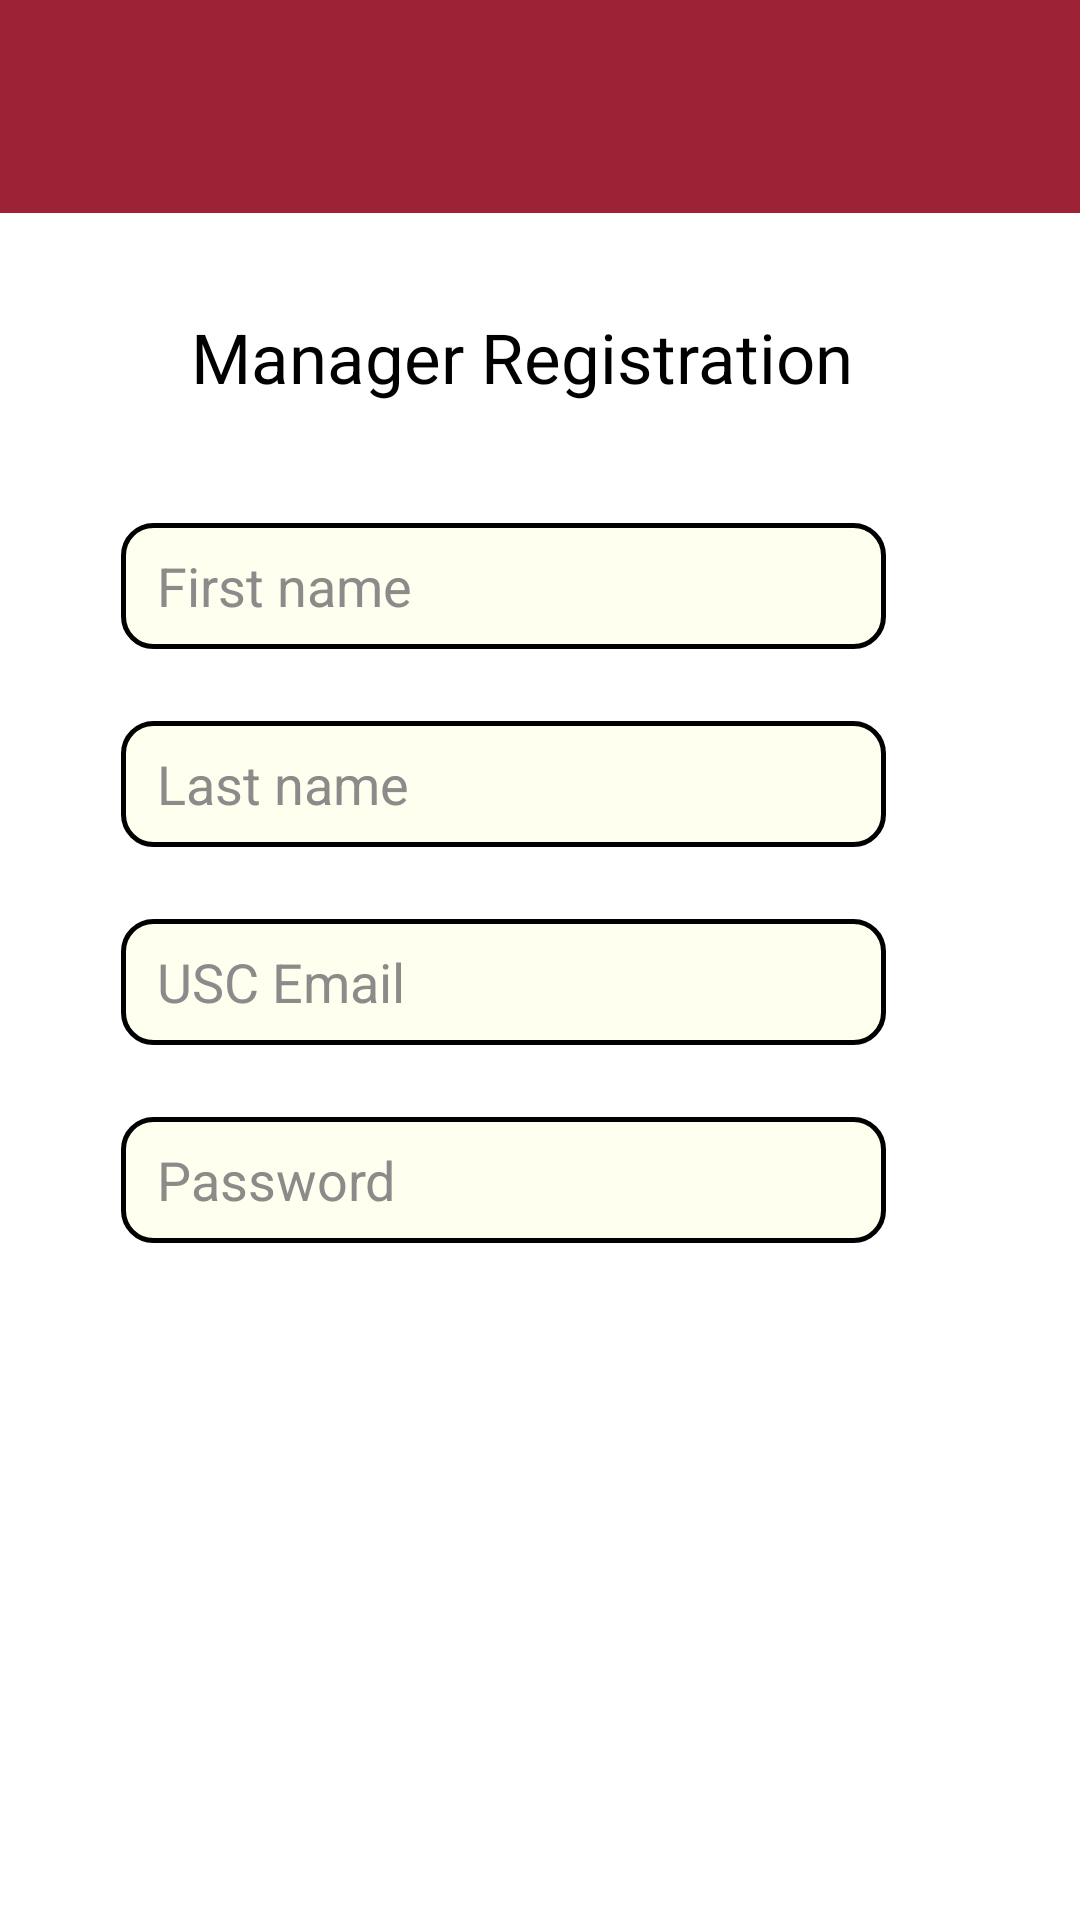

Produce the Android XML layout that renders to this screen, including the resource entries it uses.
<!-- AndroidManifest.xml: application theme Theme.TrojanCheckInCheckOut -->
<!-- res/layout/activity_manager_register.xml -->
<?xml version="1.0" encoding="utf-8"?>
<androidx.constraintlayout.widget.ConstraintLayout xmlns:android="http://schemas.android.com/apk/res/android"
    xmlns:app="http://schemas.android.com/apk/res-auto"
    xmlns:tools="http://schemas.android.com/tools"
    android:layout_width="match_parent"
    android:layout_height="match_parent"
    tools:context=".ManagerRegisterActivity">

    <View
        android:id="@+id/banner"
        android:layout_width="0dp"
        android:layout_height="71dp"
        android:background="#9D2235"
        app:layout_constraintEnd_toEndOf="parent"
        app:layout_constraintHorizontal_bias="1.0"
        app:layout_constraintStart_toStartOf="parent"
        app:layout_constraintTop_toBottomOf="parent"
        app:layout_constraintTop_toTopOf="parent" />

    <ImageView
        android:id="@+id/back"
        android:layout_width="50dp"
        android:layout_height="50dp"
        android:layout_marginTop="8dp"
        android:layout_marginEnd="364dp"
        android:src="@drawable/back"
        android:onClick="onBack"
        app:layout_constraintEnd_toEndOf="parent"
        app:layout_constraintTop_toBottomOf="parent"
        app:layout_constraintTop_toTopOf="parent" />

    <TextView
        android:id="@+id/managerreg"
        android:layout_width="wrap_content"
        android:layout_height="wrap_content"
        android:text="Manager Registration"
        android:textColor="#000000"
        android:textSize="23dp"
        app:layout_constraintBottom_toBottomOf="parent"
        app:layout_constraintHorizontal_bias="0.458"
        app:layout_constraintLeft_toLeftOf="parent"
        app:layout_constraintRight_toRightOf="parent"
        app:layout_constraintTop_toTopOf="parent"
        app:layout_constraintVertical_bias="0.17" />

    <EditText
        android:id="@+id/fname"
        android:layout_width="255dp"
        android:layout_height="42dp"
        android:layout_marginTop="40dp"
        android:layout_marginEnd="36dp"
        android:background="@drawable/bg_input"
        android:hint="First name"
        android:paddingLeft="12dp"
        android:textColor="#000000"
        android:textColorHint="#8D8A8A"
        app:layout_constraintEnd_toEndOf="parent"
        app:layout_constraintHorizontal_bias="0.583"
        app:layout_constraintStart_toStartOf="parent"
        app:layout_constraintTop_toBottomOf="@+id/managerreg" />

    <EditText
        android:id="@+id/lname"
        android:layout_width="255dp"
        android:layout_height="42dp"
        android:layout_marginTop="24dp"
        android:layout_marginEnd="36dp"
        android:background="@drawable/bg_input"
        android:hint="Last name"
        android:paddingLeft="12dp"
        android:textColor="#000000"
        android:textColorHint="#8D8A8A"
        app:layout_constraintEnd_toEndOf="parent"
        app:layout_constraintHorizontal_bias="0.583"
        app:layout_constraintStart_toStartOf="parent"
        app:layout_constraintTop_toBottomOf="@+id/fname" />

    <EditText
        android:id="@+id/email"
        android:layout_width="255dp"
        android:layout_height="42dp"
        android:layout_marginTop="24dp"
        android:layout_marginEnd="36dp"
        android:background="@drawable/bg_input"
        android:hint="USC Email"
        android:paddingLeft="12dp"
        android:textColor="#000000"
        android:textColorHint="#8D8A8A"
        app:layout_constraintEnd_toEndOf="parent"
        app:layout_constraintHorizontal_bias="0.583"
        app:layout_constraintStart_toStartOf="parent"
        app:layout_constraintTop_toBottomOf="@+id/lname" />

    <EditText
        android:id="@+id/password"
        android:layout_width="255dp"
        android:layout_height="42dp"
        android:layout_marginTop="24dp"
        android:layout_marginEnd="36dp"
        android:background="@drawable/bg_input"
        android:hint="Password"
        android:ellipsize="start"
        android:inputType="textPassword"
        android:paddingLeft="12dp"
        android:textColor="#000000"
        android:textColorHint="#8D8A8A"
        app:layout_constraintEnd_toEndOf="parent"
        app:layout_constraintHorizontal_bias="0.583"
        app:layout_constraintStart_toStartOf="parent"
        app:layout_constraintTop_toBottomOf="@+id/email" />

    <Button
        android:id="@+id/registerbutton"
        android:layout_width="192dp"
        android:layout_height="45dp"
        android:layout_marginStart="36dp"
        android:layout_marginTop="24dp"
        android:layout_marginEnd="36dp"
        android:background="@drawable/button_main"
        android:backgroundTint="#FFFFFF"
        android:text="Register"
        android:textAllCaps="false"
        android:textColor="#FFFFFF"
        android:textSize="15dp"
        android:onClick="createAcc"
        app:layout_constraintEnd_toEndOf="parent"
        app:layout_constraintHorizontal_bias="0.503"
        app:layout_constraintStart_toStartOf="parent"
        app:layout_constraintTop_toBottomOf="@+id/password"
        app:strokeColor="#FFFFFF" />





















</androidx.constraintlayout.widget.ConstraintLayout>
<!-- resources referenced by this layout -->
<resources>
  <!-- drawable bg_input (drawable) -->
  <?xml version="1.0" encoding="utf-8"?>
  <shape xmlns:android="http://schemas.android.com/apk/res/android"
      android:shape="rectangle">
      <solid android:color="#fffff0" />
      <corners android:radius="10dp" />
      <stroke android:width="5px" android:color="#000000" />
  </shape>
  <style name="Theme.TrojanCheckInCheckOut" parent="Theme.MaterialComponents.DayNight.DarkActionBar">
          
          <item name="colorPrimary">@color/button</item>
          <item name="colorPrimaryVariant">@color/button_2</item>
          <item name="colorOnPrimary">@color/white</item>
          
          <item name="colorSecondary">@color/light_red</item>
          <item name="colorSecondaryVariant">@color/light_red_2</item>
          <item name="colorOnSecondary">@color/black</item>
          
          <item name="android:statusBarColor" tools:targetApi="l">?attr/colorPrimaryVariant</item>
          
      </style>
  <color name="button">#9D2235</color>
  <color name="button_2">#590000</color>
  <color name="white">#FFFFFFFF</color>
  <color name="light_red">#ff8080</color>
  <color name="light_red_2">#ff4d4d</color>
  <color name="black">#FF000000</color>
</resources>
